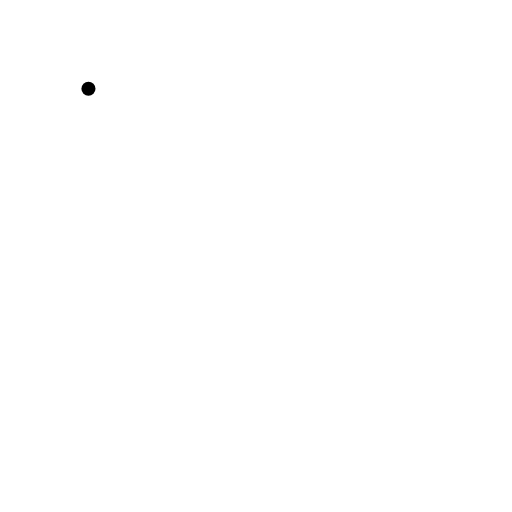
t = 0.00 s
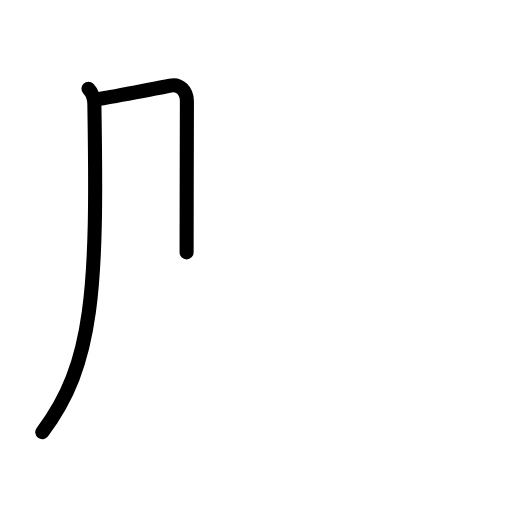
t = 1.63 s
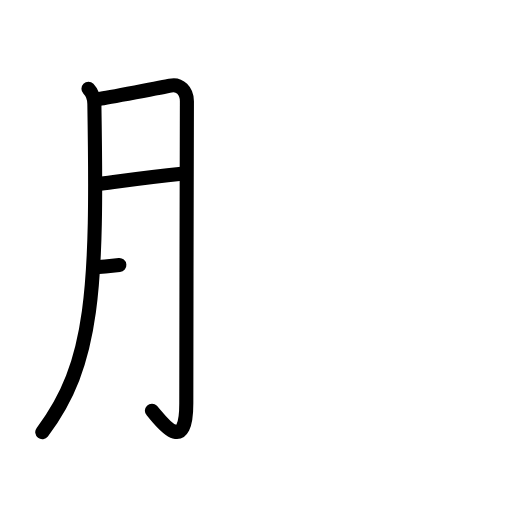
t = 3.25 s
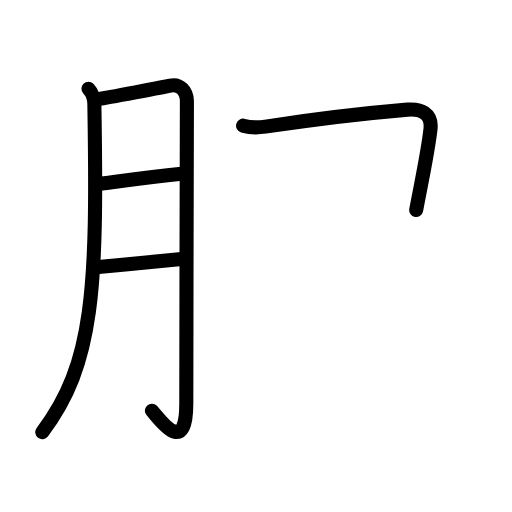
t = 4.80 s
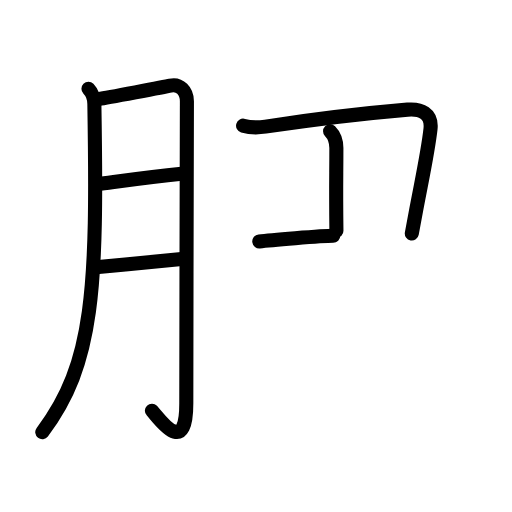
t = 6.50 s
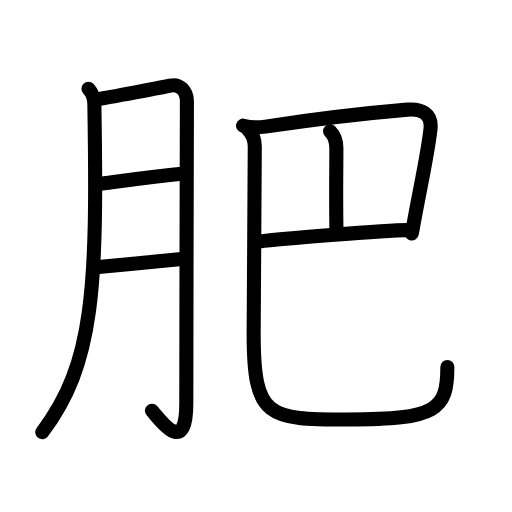
t = 8.00 s

The animated SVG that drew these frames (rendered in a browser with its animation timeline set to each time). Animation: 27 SMIL elements (animate=27); one cycle of 8.00 s.

<?xml version="1.0" encoding="UTF-8"?>
<!--
AniKanjiVG is licensed by CC-BY-SA Paul C. Sommerhoff (https://bitbucket.org/sommerhoff/anikanjivg).
AniKanjiVG uses KanjiVG which is licensed by CC-BY-SA Ulrich Apel (http://kanjivg.tagaini.net).
See also http://creativecommons.org/licenses/by-sa/3.0/
-->
<svg xmlns:kvg='http://kanjivg.tagaini.net' xmlns='http://www.w3.org/2000/svg' width='109' height='109' viewBox='0 0 109 109' style='fill:none;stroke:#000000;stroke-width:3;stroke-linecap:round;stroke-linejoin:round;' id="kvg:kanji_080a5"><g id="kvg:080a5" kvg:element="肥"><g id="kvg:080a5-g1" kvg:element="月" kvg:variant="true" kvg:original="肉" kvg:position="left" kvg:radical="general"><path id="kvg:080a5-s1" kvg:type="㇒" d="M18.83,18.91c0.82,0.82,1.25,2.31,1.26,3.23C20.75,61.5,20,77.5,9,92"><animate attributeName="d" begin="0.0s" dur="0.5s" from="M18.83,18.91C18.83,18.91,18.83,18.91,18.83,18.91" to="M18.83,18.91c0.82,0.82,1.25,2.31,1.26,3.23" />
<animate attributeName="d" begin="0.5s" dur="0.5s" from="M18.83,18.91c0.82,0.82,1.25,2.31,1.26,3.23c0,0,0,0,0,0,0" to="M18.83,18.91c0.82,0.82,1.25,2.31,1.26,3.23C20.75,61.5,20,77.5,9,92" />
</path>
<path id="kvg:080a5-s2" kvg:type="㇆a" d="M21.1,21.07c1.52-0.23,14.01-2.57,15.15-2.83c2.03-0.46,3.54,1.13,3.54,3.33c0,5.68-0.13,45.86-0.13,64.31c0,11.84-5.91,3-7.32,1.55"><animate attributeName="d" begin="1.0s" dur="0.25s" from="M21.1,21.07C21.1,21.07,21.1,21.07,21.1,21.07" to="M21.1,21.07c1.52-0.23,14.01-2.57,15.15-2.83" />
<animate attributeName="d" begin="1.25s" dur="0.25s" from="M21.1,21.07c1.52-0.23,14.01-2.57,15.15-2.83c0,0,0,0,0,0,0" to="M21.1,21.07c1.52-0.23,14.01-2.57,15.15-2.83c2.03-0.46,3.54,1.13,3.54,3.33" />
<animate attributeName="d" begin="1.5s" dur="0.25s" from="M21.1,21.07c1.52-0.23,14.01-2.57,15.15-2.83c2.03-0.46,3.54,1.13,3.54,3.33c0,0,0,0,0,0,0" to="M21.1,21.07c1.52-0.23,14.01-2.57,15.15-2.83c2.03-0.46,3.54,1.13,3.54,3.33c0,5.68-0.13,45.86-0.13,64.31" />
<animate attributeName="d" begin="1.75s" dur="0.25s" from="M21.1,21.07c1.52-0.23,14.01-2.57,15.15-2.83c2.03-0.46,3.54,1.13,3.54,3.33c0,5.68-0.13,45.86-0.13,64.31c0,0,0,0,0,0,0" to="M21.1,21.07c1.52-0.23,14.01-2.57,15.15-2.83c2.03-0.46,3.54,1.13,3.54,3.33c0,5.68-0.13,45.86-0.13,64.31c0,11.84-5.91,3-7.32,1.55" />
<animate attributeName="d" begin="0s" dur="1.0s" from="M-100,-100" to="M-100,-100" />
</path>
<path id="kvg:080a5-s3" kvg:type="㇐a" d="M21.35,39.11c6.65-0.86,9.9-1.36,17.3-2.1"><animate attributeName="d" begin="2.0s" dur="1.0s" from="M21.35,39.11C21.35,39.11,21.35,39.11,21.35,39.11" to="M21.35,39.11c6.65-0.86,9.9-1.36,17.3-2.1" />
<animate attributeName="d" begin="0s" dur="2.0s" from="M-100,-100" to="M-100,-100" />
</path>
<path id="kvg:080a5-s4" kvg:type="㇐a" d="M20.99,56.85c5.96-0.59,12.82-1.22,17.67-1.69"><animate attributeName="d" begin="3.0s" dur="1.0s" from="M20.99,56.85C20.99,56.85,20.99,56.85,20.99,56.85" to="M20.99,56.85c5.96-0.59,12.82-1.22,17.67-1.69" />
<animate attributeName="d" begin="0s" dur="3.0s" from="M-100,-100" to="M-100,-100" />
</path>
</g>
<g id="kvg:080a5-g2" kvg:element="巴" kvg:position="right" kvg:phon="巴"><g id="kvg:080a5-g3" kvg:element="己" kvg:part="1" kvg:original="巳"><path id="kvg:080a5-s5" kvg:type="㇕" d="M51.75,26.75c0.84,0.25,2.55,0.54,4.75,0.21c10.43-1.58,22.79-2.99,30.25-3.62c2.84-0.24,5.27,0.76,4.9,4.13c-0.53,4.77-1.65,9.86-3.05,17.24c-0.3,1.56-0.61,3.22-0.93,5"><animate attributeName="d" begin="4.0s" dur="0.2s" from="M51.75,26.75C51.75,26.75,51.75,26.75,51.75,26.75" to="M51.75,26.75c0.84,0.25,2.55,0.54,4.75,0.21" />
<animate attributeName="d" begin="4.2s" dur="0.2s" from="M51.75,26.75c0.84,0.25,2.55,0.54,4.75,0.21c0,0,0,0,0,0,0" to="M51.75,26.75c0.84,0.25,2.55,0.54,4.75,0.21c10.43-1.58,22.79-2.99,30.25-3.62" />
<animate attributeName="d" begin="4.4s" dur="0.2s" from="M51.75,26.75c0.84,0.25,2.55,0.54,4.75,0.21c10.43-1.58,22.79-2.99,30.25-3.62c0,0,0,0,0,0,0" to="M51.75,26.75c0.84,0.25,2.55,0.54,4.75,0.21c10.43-1.58,22.79-2.99,30.25-3.62c2.84-0.24,5.27,0.76,4.9,4.13" />
<animate attributeName="d" begin="4.6s" dur="0.2s" from="M51.75,26.75c0.84,0.25,2.55,0.54,4.75,0.21c10.43-1.58,22.79-2.99,30.25-3.62c2.84-0.24,5.27,0.76,4.9,4.13c0,0,0,0,0,0,0" to="M51.75,26.75c0.84,0.25,2.55,0.54,4.75,0.21c10.43-1.58,22.79-2.99,30.25-3.62c2.84-0.24,5.27,0.76,4.9,4.13c-0.53,4.77-1.65,9.86-3.05,17.24" />
<animate attributeName="d" begin="4.8s" dur="0.2s" from="M51.75,26.75c0.84,0.25,2.55,0.54,4.75,0.21c10.43-1.58,22.79-2.99,30.25-3.62c2.84-0.24,5.27,0.76,4.9,4.13c-0.53,4.77-1.65,9.86-3.05,17.24c0,0,0,0,0,0,0" to="M51.75,26.75c0.84,0.25,2.55,0.54,4.75,0.21c10.43-1.58,22.79-2.99,30.25-3.62c2.84-0.24,5.27,0.76,4.9,4.13c-0.53,4.77-1.65,9.86-3.05,17.24c-0.3,1.56-0.61,3.22-0.93,5" />
<animate attributeName="d" begin="0s" dur="4.0s" from="M-100,-100" to="M-100,-100" />
</path>
<path id="kvg:080a5-s6" kvg:type="㇑a" d="M70.27,27.93c0.9,0.9,1.34,2.32,1.34,3.58c0,6.49-0.11,7.24,0.01,17.61"><animate attributeName="d" begin="5.0s" dur="0.5s" from="M70.27,27.93C70.27,27.93,70.27,27.93,70.27,27.93" to="M70.27,27.93c0.9,0.9,1.34,2.32,1.34,3.58" />
<animate attributeName="d" begin="5.5s" dur="0.5s" from="M70.27,27.93c0.9,0.9,1.34,2.32,1.34,3.58c0,0,0,0,0,0,0" to="M70.27,27.93c0.9,0.9,1.34,2.32,1.34,3.58c0,6.49-0.11,7.24,0.01,17.61" />
<animate attributeName="d" begin="0s" dur="5.0s" from="M-100,-100" to="M-100,-100" />
</path>
</g>
<g id="kvg:080a5-g4" kvg:element="己" kvg:part="2" kvg:original="巳"><path id="kvg:080a5-s7" kvg:type="㇐a" d="M55.2,51.4c3.78-0.45,26.55-2.4,31.49-2.4"><animate attributeName="d" begin="6.0s" dur="1.0s" from="M55.2,51.4C55.2,51.4,55.2,51.4,55.2,51.4" to="M55.2,51.4c3.78-0.45,26.55-2.4,31.49-2.4" />
<animate attributeName="d" begin="0s" dur="6.0s" from="M-100,-100" to="M-100,-100" />
</path>
<path id="kvg:080a5-s8" kvg:type="㇟" d="M52.88,27.66c0.73,0.73,1.36,2.09,1.36,3.53C54.24,39.57,54,63.75,54,71c0,18,3.05,18.32,20.08,18.32c18.92,0,21.16-2.07,21.16-11.17"><animate attributeName="d" begin="7.0s" dur="0.25s" from="M52.88,27.66C52.88,27.66,52.88,27.66,52.88,27.66" to="M52.88,27.66c0.73,0.73,1.36,2.09,1.36,3.53" />
<animate attributeName="d" begin="7.25s" dur="0.25s" from="M52.88,27.66c0.73,0.73,1.36,2.09,1.36,3.53c0,0,0,0,0,0,0" to="M52.88,27.66c0.73,0.73,1.36,2.09,1.36,3.53C54.24,39.57,54,63.75,54,71" />
<animate attributeName="d" begin="7.5s" dur="0.25s" from="M52.88,27.66c0.73,0.73,1.36,2.09,1.36,3.53C54.24,39.57,54,63.75,54,71c0,0,0,0,0,0,0" to="M52.88,27.66c0.73,0.73,1.36,2.09,1.36,3.53C54.24,39.57,54,63.75,54,71c0,18,3.05,18.32,20.08,18.32" />
<animate attributeName="d" begin="7.75s" dur="0.25s" from="M52.88,27.66c0.73,0.73,1.36,2.09,1.36,3.53C54.24,39.57,54,63.75,54,71c0,18,3.05,18.32,20.08,18.32c0,0,0,0,0,0,0" to="M52.88,27.66c0.73,0.73,1.36,2.09,1.36,3.53C54.24,39.57,54,63.75,54,71c0,18,3.05,18.32,20.08,18.32c18.92,0,21.16-2.07,21.16-11.17" />
<animate attributeName="d" begin="0s" dur="7.0s" from="M-100,-100" to="M-100,-100" />
</path>
</g>
</g>
</g>
</svg>
